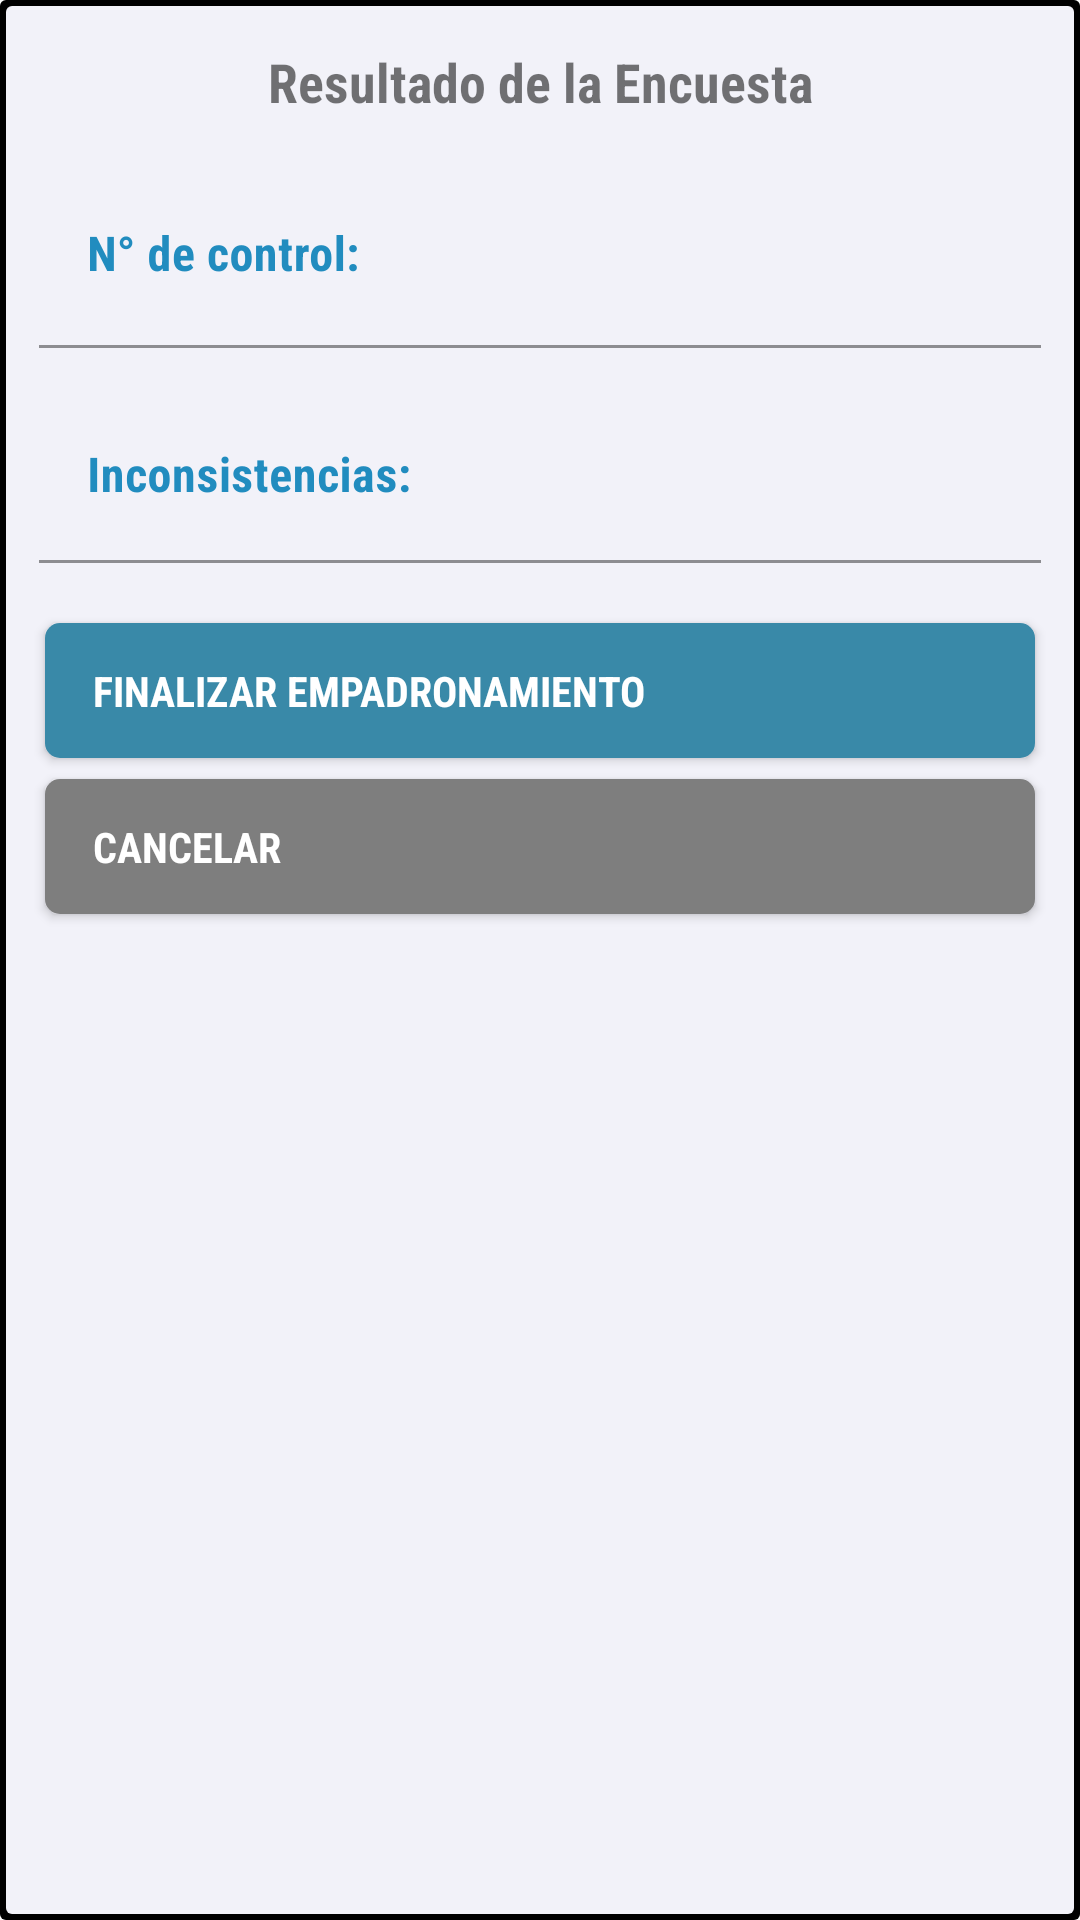

Android layout source for this screen:
<!-- AndroidManifest.xml: application theme Theme.Inovacion_empresarial -->
<!-- res/layout/style_form.xml -->
<?xml version="1.0" encoding="utf-8"?>
<layout xmlns:android="http://schemas.android.com/apk/res/android"
    xmlns:app="http://schemas.android.com/apk/res-auto"
    xmlns:tools="http://schemas.android.com/tools">

    <data />

    <androidx.constraintlayout.widget.ConstraintLayout
        android:layout_width="match_parent"
        android:layout_height="wrap_content"
        android:background="@drawable/background_border"
        android:orientation="vertical"
        android:paddingHorizontal="10dp"
        android:paddingVertical="15dp"
        >


        <TextView
            android:id="@+id/lbtittlestyleF"
            android:layout_width="0dp"
            android:layout_height="wrap_content"
            android:fontFamily="sans-serif-condensed"
            android:text="Resultado de la Encuesta"
            android:gravity="center"
            android:textSize="@dimen/text18"
            android:textStyle="bold"
            app:layout_constraintEnd_toEndOf="parent"
            app:layout_constraintStart_toStartOf="parent"
            app:layout_constraintTop_toTopOf="parent" />


        <com.google.android.material.textfield.TextInputLayout
            android:id="@+id/txt1styleFly"
            android:layout_width="0dp"
            android:layout_height="wrap_content"
            android:layout_marginTop="15dp"
            android:layout_marginHorizontal="3dp"
            android:hint="@string/ncontrolN"
            app:layout_constraintEnd_toEndOf="parent"
            app:layout_constraintStart_toStartOf="parent"
            app:layout_constraintTop_toBottomOf="@+id/lbtittlestyleF">
            <com.google.android.material.textfield.TextInputEditText
                android:id="@+id/txt1styleF"
                android:layout_width="match_parent"
                android:layout_height="wrap_content"
                android:background="@android:color/transparent"
                android:inputType="textMultiLine"
                android:paddingTop="30dp"
                android:paddingBottom="10dp"
                android:focusable="false"
                android:fontFamily="sans-serif-condensed"
                tools:ignore="TouchTargetSizeCheck"
                tools:text="000000" />

        </com.google.android.material.textfield.TextInputLayout>

        <com.google.android.material.textfield.TextInputLayout
            android:id="@+id/txt2styleFly"
            android:layout_width="0dp"
            android:layout_height="wrap_content"
            android:layout_marginHorizontal="3dp"
            android:layout_marginTop="10dp"
            android:hint="@string/inconsistencias"
            app:layout_constraintEnd_toEndOf="parent"
            app:layout_constraintStart_toStartOf="parent"
            app:layout_constraintTop_toBottomOf="@+id/txt1styleFly">
            <com.google.android.material.textfield.TextInputEditText
                android:id="@+id/txt2styleF"
                android:layout_width="match_parent"
                android:layout_height="wrap_content"
                android:maxHeight="250dp"
                android:overScrollMode="always"
                android:scrollbarStyle="insideInset"
                android:scrollbars="vertical"
                android:paddingTop="30dp"
                android:paddingBottom="10dp"
                android:gravity="start"
                android:background="@android:color/transparent"
                android:focusable="false"
                android:inputType="textMultiLine"
                android:fontFamily="sans-serif-condensed"
                tools:ignore="TouchTargetSizeCheck"
                tools:text="xxxxxxxxxxxxx\nxxxxxxxxxxxxx" />
        </com.google.android.material.textfield.TextInputLayout>


        <com.google.android.material.button.MaterialButton
            android:id="@+id/btEnd"
            android:layout_width="match_parent"
            android:layout_height="45dp"
            android:layout_marginHorizontal="5dp"
            android:layout_marginTop="20dp"
            android:drawableTint="@color/white"
            android:fontFamily="sans-serif-condensed"
            android:gravity="start|center_vertical"
            android:insetTop="0dp"
            android:insetBottom="0dp"
            android:text="@string/newForm"
            android:textAppearance="@style/TextAppearance.AppCompat.Widget.Button.Colored"
            android:textStyle="bold"
            app:iconPadding="15dp"
            app:cornerRadius="5dp"
            app:icon="@drawable/img_done"
            app:layout_constraintEnd_toEndOf="parent"
            app:layout_constraintStart_toStartOf="parent"
            app:layout_constraintTop_toBottomOf="@+id/txt2styleFly"
            tools:ignore="TouchTargetSizeCheck"/>

        <com.google.android.material.button.MaterialButton
            android:id="@+id/btCancel"
            android:layout_width="match_parent"
            android:layout_height="45dp"
            android:layout_marginHorizontal="5dp"
            android:layout_marginVertical="7dp"
            android:drawableTint="@color/white"
            android:fontFamily="sans-serif-condensed"
            android:gravity="start|center_vertical"
            android:insetTop="0dp"
            android:insetBottom="0dp"
            android:text="@string/cancel"
            android:textAppearance="@style/TextAppearance.AppCompat.Widget.Button.Colored"
            android:textStyle="bold"
            app:backgroundTint="#7E7E7E"
            app:cornerRadius="5dp"
            app:iconPadding="15dp"
            app:icon="@drawable/img_close"
            app:layout_constraintEnd_toEndOf="parent"
            app:layout_constraintStart_toStartOf="parent"
            app:layout_constraintTop_toBottomOf="@+id/btEnd"
            tools:ignore="TouchTargetSizeCheck" />





    </androidx.constraintlayout.widget.ConstraintLayout>
</layout>
<!-- resources referenced by this layout -->
<resources>
  <color name="white">#FFFFFFFF</color>
  <dimen name="text18">18sp</dimen>
  <!-- drawable background_border (drawable) -->
  <?xml version="1.0" encoding="utf-8"?>
  <layer-list xmlns:android="http://schemas.android.com/apk/res/android">
      <item>
          <shape android:shape="rectangle">
              <solid android:color="#000000"/>
              <corners android:radius="2dp" />
          </shape>
      </item>
  
      <item
          android:left="2dp"
          android:right="2dp"
          android:top="2dp"
          android:bottom="2dp">
          <shape android:shape="rectangle">
              <solid android:color="#F2F2F9"/>
              <corners android:radius="2dp" />
          </shape>
      </item>
  </layer-list>
  <string name="cancel">Cancelar</string>
  <string name="inconsistencias"><b><font color="#218CBF">Inconsistencias:</font></b></string>
  <string name="ncontrolN"><b><font color="#218CBF">N° de control:</font></b></string>
  <string name="newForm">Finalizar Empadronamiento</string>
  <style name="Theme.Inovacion_empresarial" parent="Theme.MaterialComponents.DayNight.DarkActionBar">
          
          <item name="colorPrimary">#3989A8</item>
          <item name="colorPrimaryVariant">#039CCF</item>
          <item name="colorOnPrimary">@color/white</item>
          
          <item name="colorSecondary">#76B5E1</item>
          <item name="colorSecondaryVariant">@color/teal_700</item>
          <item name="colorOnSecondary">@color/black</item>
          
          <item name="android:statusBarColor">?attr/colorPrimaryVariant</item>
          
          <item name="windowNoTitle">true</item>
          <item name="windowActionBar">false</item>
  
  
          
          <item name="android:spinnerItemStyle">@style/spinnerItemStyle</item>
          
          <item name="android:spinnerDropDownItemStyle">@style/spinnerDropDownItemStyle</item>
      </style>
  <color name="teal_700">#FF018786</color>
  <color name="black">#FF000000</color>
  <style name="spinnerItemStyle">
          <item name="android:paddingStart">2dp</item>
          <item name="android:paddingEnd">28dp</item>
          <item name="android:fontFamily">sans-serif-condensed</item>
          <item name="android:textSize">14sp</item>
      </style>
  <style name="spinnerDropDownItemStyle">
          <item name="android:padding">2dp</item>
          <item name="android:fontFamily">sans-serif-condensed</item>
          <item name="android:textSize">16sp</item>
      </style>
</resources>
